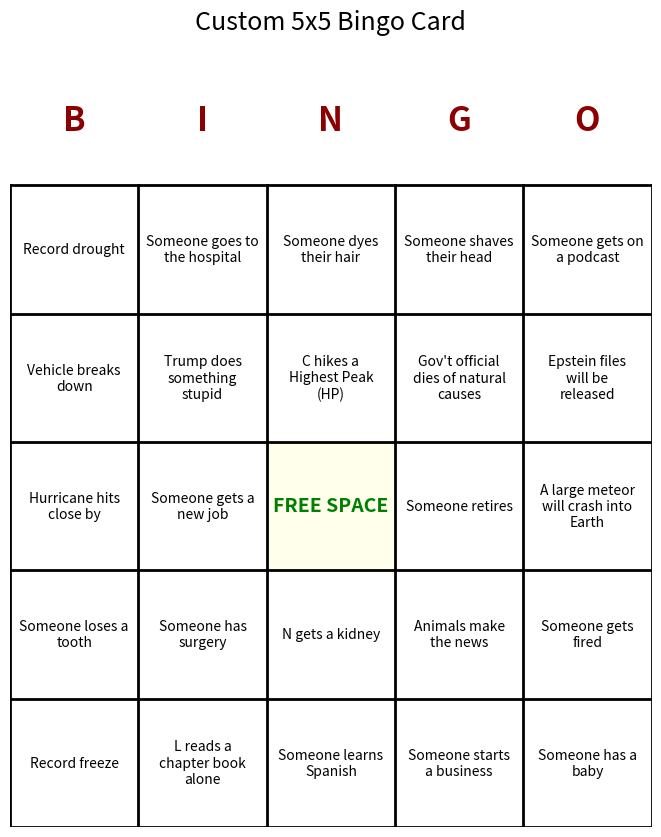

Write the Python code that produced this figure.
import random
import matplotlib.pyplot as plt
import textwrap

# This is also in Google Colab on Google Drive in the Scripts folder

# --- 1. BINGO ITEM DATABASE (Data moved from bingo_data.py) ---

"""
This dictionary contains the 75 custom Bingo items organized by column.
B: 1-15, I: 16-30, N: 31-45, G: 46-60, O: 61-75
"""
BINGO_ITEMS = {
    # --- B Column (Items 1-15) ---
    'B': [
        "L gets her licenses",
        "Someone gets married",
        "Someone goes to jail",
        "Record heat",
        "Vehicle breaks down",
        "Someone gets an award",
        "Record drought",
        "Record rainfall",
        "Record freeze",
        "Hurricane hits close by",
        "Parents get CO",
        "C gets promoted",
        "Someone loses a tooth",
        "E starts her period",
        "Someone breaks a bone",
    ],

    # --- I Column (Items 16-30) ---
    'I': [
        "Someone goes to the hospital",
        "Someone has surgery",
        "Someone gets braces",
        "Gov't shutdown",
        "Someone buys a new vehicle",
        "School closes due to major weather",
        "Trump does something stupid",
        "Someone gets a new job",
        "Someone gets a piercing",
        "Someone travels internationally",
        "Someone finishes a long race",
        "Someone graduates",
        "L reads a chapter book alone",
        "Li moves out",
        "Someone gets a new hobby",
    ],

    # --- N Column (Items 31-45) ---
    'N': [
        "Someone sells a house",
        "Someone gets a certification",
        "Someone gets on TV",
        "Someone gets shipped",
        "Someone calls 911",
        "Someone gets a tattoo",
        "C hikes a Highest Peak (HP)",
        "N gets a kidney",
        "A finishes her large book",
        "Someone learns Spanish",
        "Charlie King's wife marries JD vance",
        "Someone dyes their hair",
        "Li gets a bathroom",
        "Someone renovates their house",
        "Someone moves",
    ],

    # --- G Column (Items 46-60) ---
    'G': [
        "Someone invents something",
        "Someone gets a new pet",
        "Someone wins money",
        "Animals make the news",
        "A conspiracy theory ends up true",
        "Someone starts a business",
        "Someone shaves their head",
        "Someone plays a concert",
        "Someone retires",
        "Artemis II successfully launches",
        "Starship lands successfully",
        "Alabama makes national news",
        "A child under 12 uses a curse word",
        "Ms harvest a pineapple",
        "Gov't official dies of natural causes",
    ],

    # --- O Column (Items 61-75) ---
    'O': [
        "Someone gets fired",
        "Someone gets engaged",
        "Someone gets into a fist fight",
        "Someone's phone stops working",
        "Someone has a baby",
        "Political Assassination",
        "Epstein files will be released",
        "A large meteor will crash into Earth",
        "Hollywood moves to TX",
        "Someone goes to physical therapy",
        "School closes due to a weather event",
        "Family plays pickleball @ parents house",
        "Someone gets on a podcast",
        "Americans enter war",
        "Someone gets a new hobby",
    ],
}

# --- 2. BINGO CARD GENERATION FUNCTIONS ---

def generate_bingo_card(items_data: dict) -> dict:
    """
    Generates a single, randomized 5x5 Bingo card using the provided item data.
    """
    card = {}
    columns = ['B', 'I', 'N', 'G', 'O']

    for col in columns:
        item_pool = items_data[col]

        if col == 'N':
            # 'N' column requires only 4 randomized items + 1 FREE SPACE
            selected_items = random.sample(item_pool, 4)
            # Insert the FREE SPACE into the center (index 2)
            selected_items.insert(2, "FREE SPACE")
            card[col] = selected_items
        else:
            # All other columns ('B', 'I', 'G', 'O') require 5 randomized items
            card[col] = random.sample(item_pool, 5)

    return card

def display_card(card: dict):
    """
    Generates and displays the Bingo card as a matplotlib figure.
    """

    # Character limit for text wrapping inside the cell
    MAX_LINE_WIDTH = 15

    fig, ax = plt.subplots(figsize=(10, 10))
    ax.set_aspect('equal')
    ax.set_title("Custom 5x5 Bingo Card", fontsize=18, pad=20)
    ax.axis('off') # Hide the axes

    columns = ['B', 'I', 'N', 'G', 'O']
    num_cols = len(columns)
    num_rows = 5 # Always 5 rows for Bingo

    # Set up the grid space from (0,0) to (num_cols, num_rows)
    ax.set_xlim(0, num_cols)
    ax.set_ylim(0, num_rows + 1) # Extra space for the title/headers

    # Draw the grid lines and header labels
    for i in range(num_cols + 1):
        # Vertical lines
        ax.plot([i, i], [0, num_rows], color='black', linewidth=2)
        # Horizontal lines (including top and bottom)
        ax.plot([0, num_cols], [i, i], color='black', linewidth=2)

    # Place the BINGO header letters
    for i, col_letter in enumerate(columns):
        # Header text is centered above the column
        ax.text(i + 0.5, num_rows + 0.5, col_letter, ha='center', va='center',
                fontsize=24, fontweight='bold', color='darkred')

    # Iterate through the card data and place the text
    for i, col_letter in enumerate(columns):
        for j in range(num_rows):
            item = card[col_letter][j]
            x_coord = i + 0.5
            # Y coordinates are inverted to display from top-to-bottom
            y_coord = num_rows - j - 0.5

            # Customize the FREE SPACE text
            if item == "FREE SPACE":
                text_color = 'green'
                font_weight = 'extra bold'
                font_size = 14
                
                # Draw a star or highlight the free space cell
                ax.fill([i, i+1, i+1, i], [num_rows - j - 1, num_rows - j - 1, num_rows - j, num_rows - j], 
                        color='lightyellow', alpha=0.6)
                
                wrapped_item = item
            else:
                text_color = 'black'
                font_weight = 'normal'
                font_size = 10

                # --- Text Wrapping Logic ---
                # Use textwrap.fill to insert newlines into the string
                wrapped_item = textwrap.fill(item, width=MAX_LINE_WIDTH)

            # Use ax.text to place the wrapped item string
            ax.text(x_coord, y_coord, wrapped_item, ha='center', va='center',
                    fontsize=font_size, fontweight=font_weight, color=text_color,
                    linespacing=1.2)

    plt.show()

# --- 3. EXECUTION ---

if __name__ == "__main__":
    # 1. Generate the card
    my_card = generate_bingo_card(BINGO_ITEMS)

    # 2. Display the card using matplotlib
    display_card(my_card)